The GitHub repository aatif-pathan001/Transfer-Learning-Projects contains a labelled image folder "electrical_equipment" with 6 categories: breaker, closed blade disconnect switch, current transformer, porcelain pin insulator, power transformer, recloser. Examples follow, each with its label.

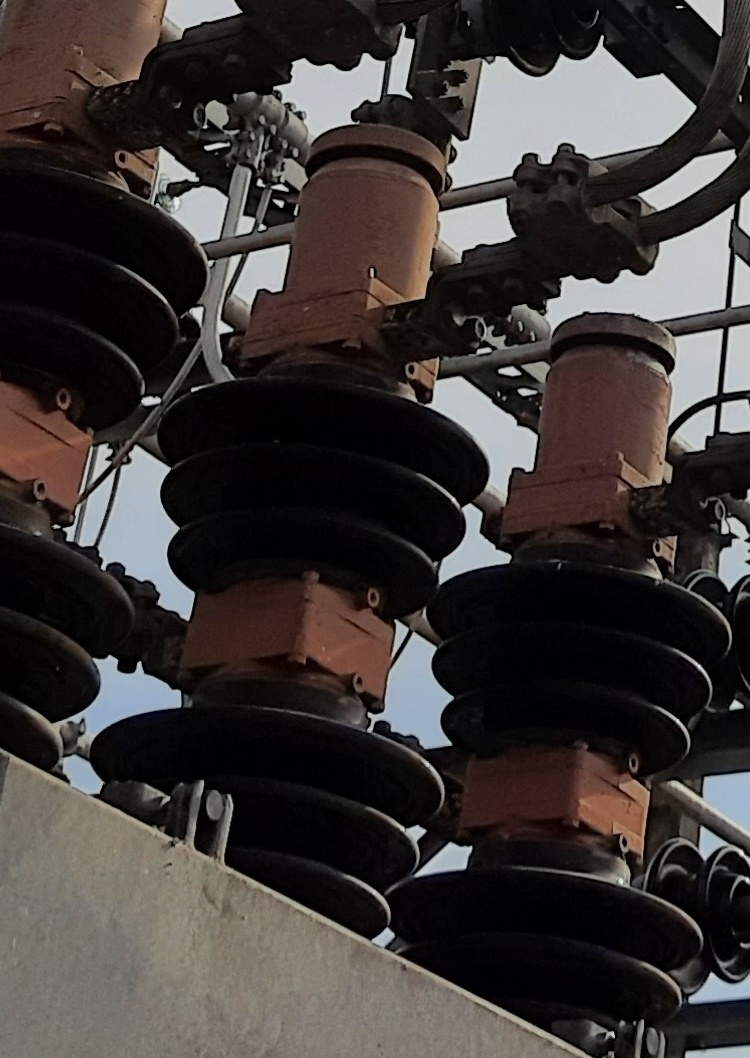
Label: breaker

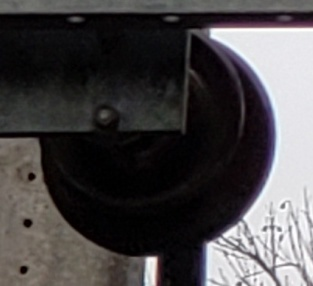
Label: porcelain pin insulator

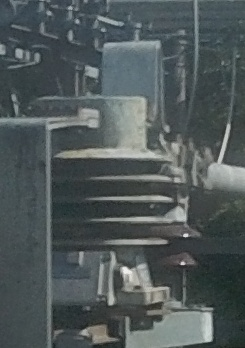
Label: current transformer

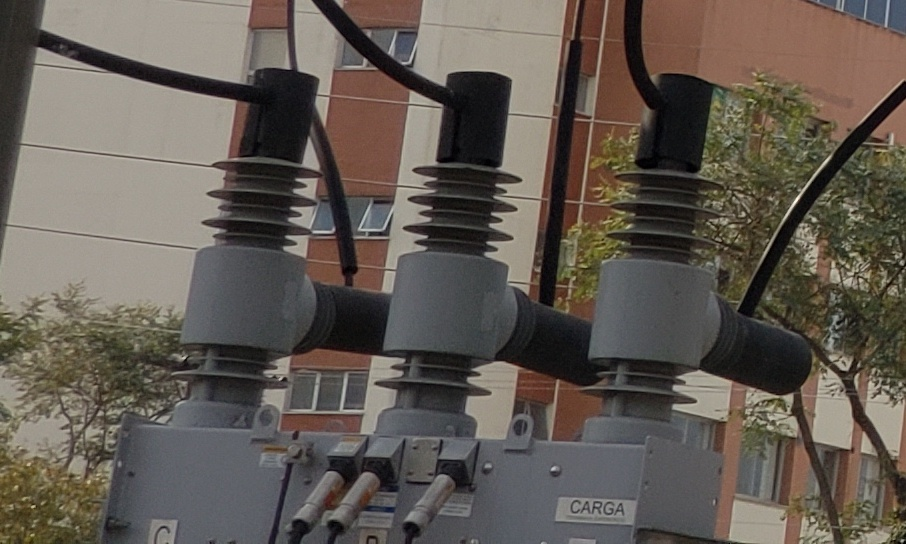
Label: recloser

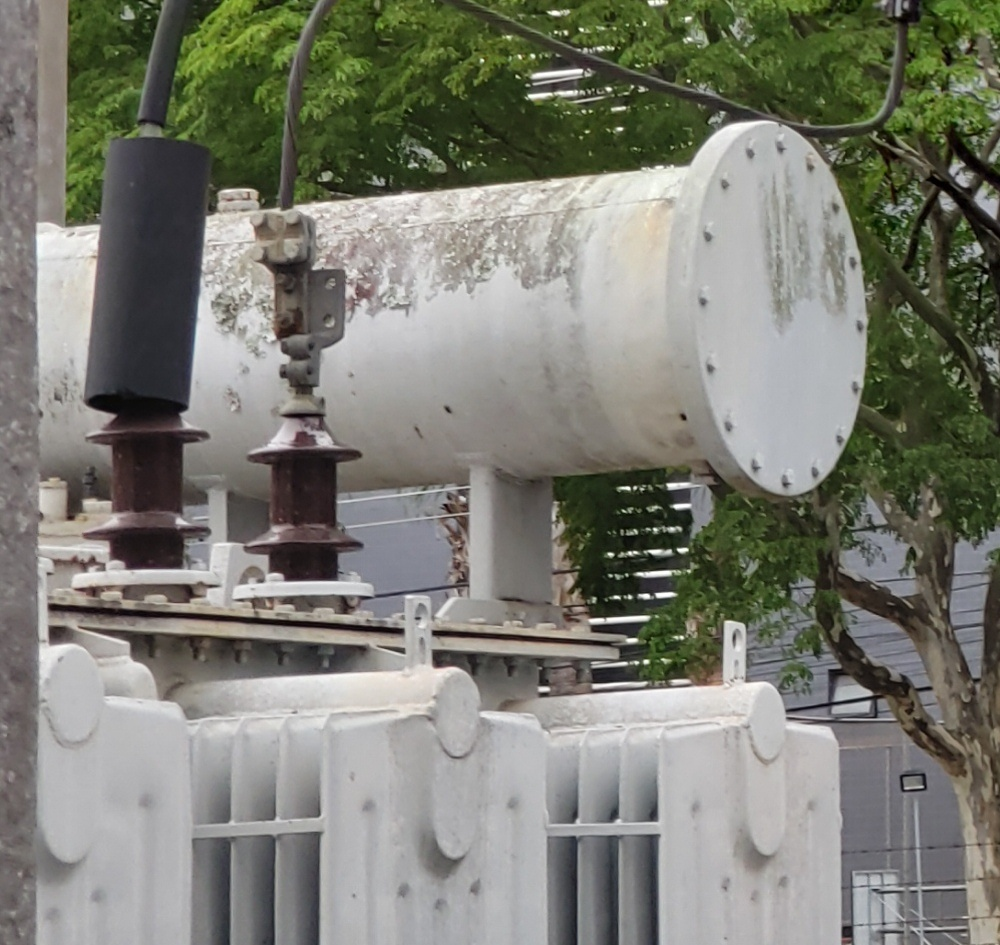
Label: power transformer

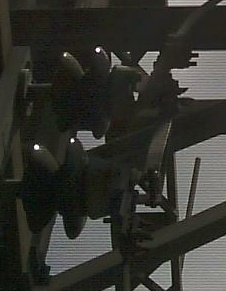
Label: closed blade disconnect switch
